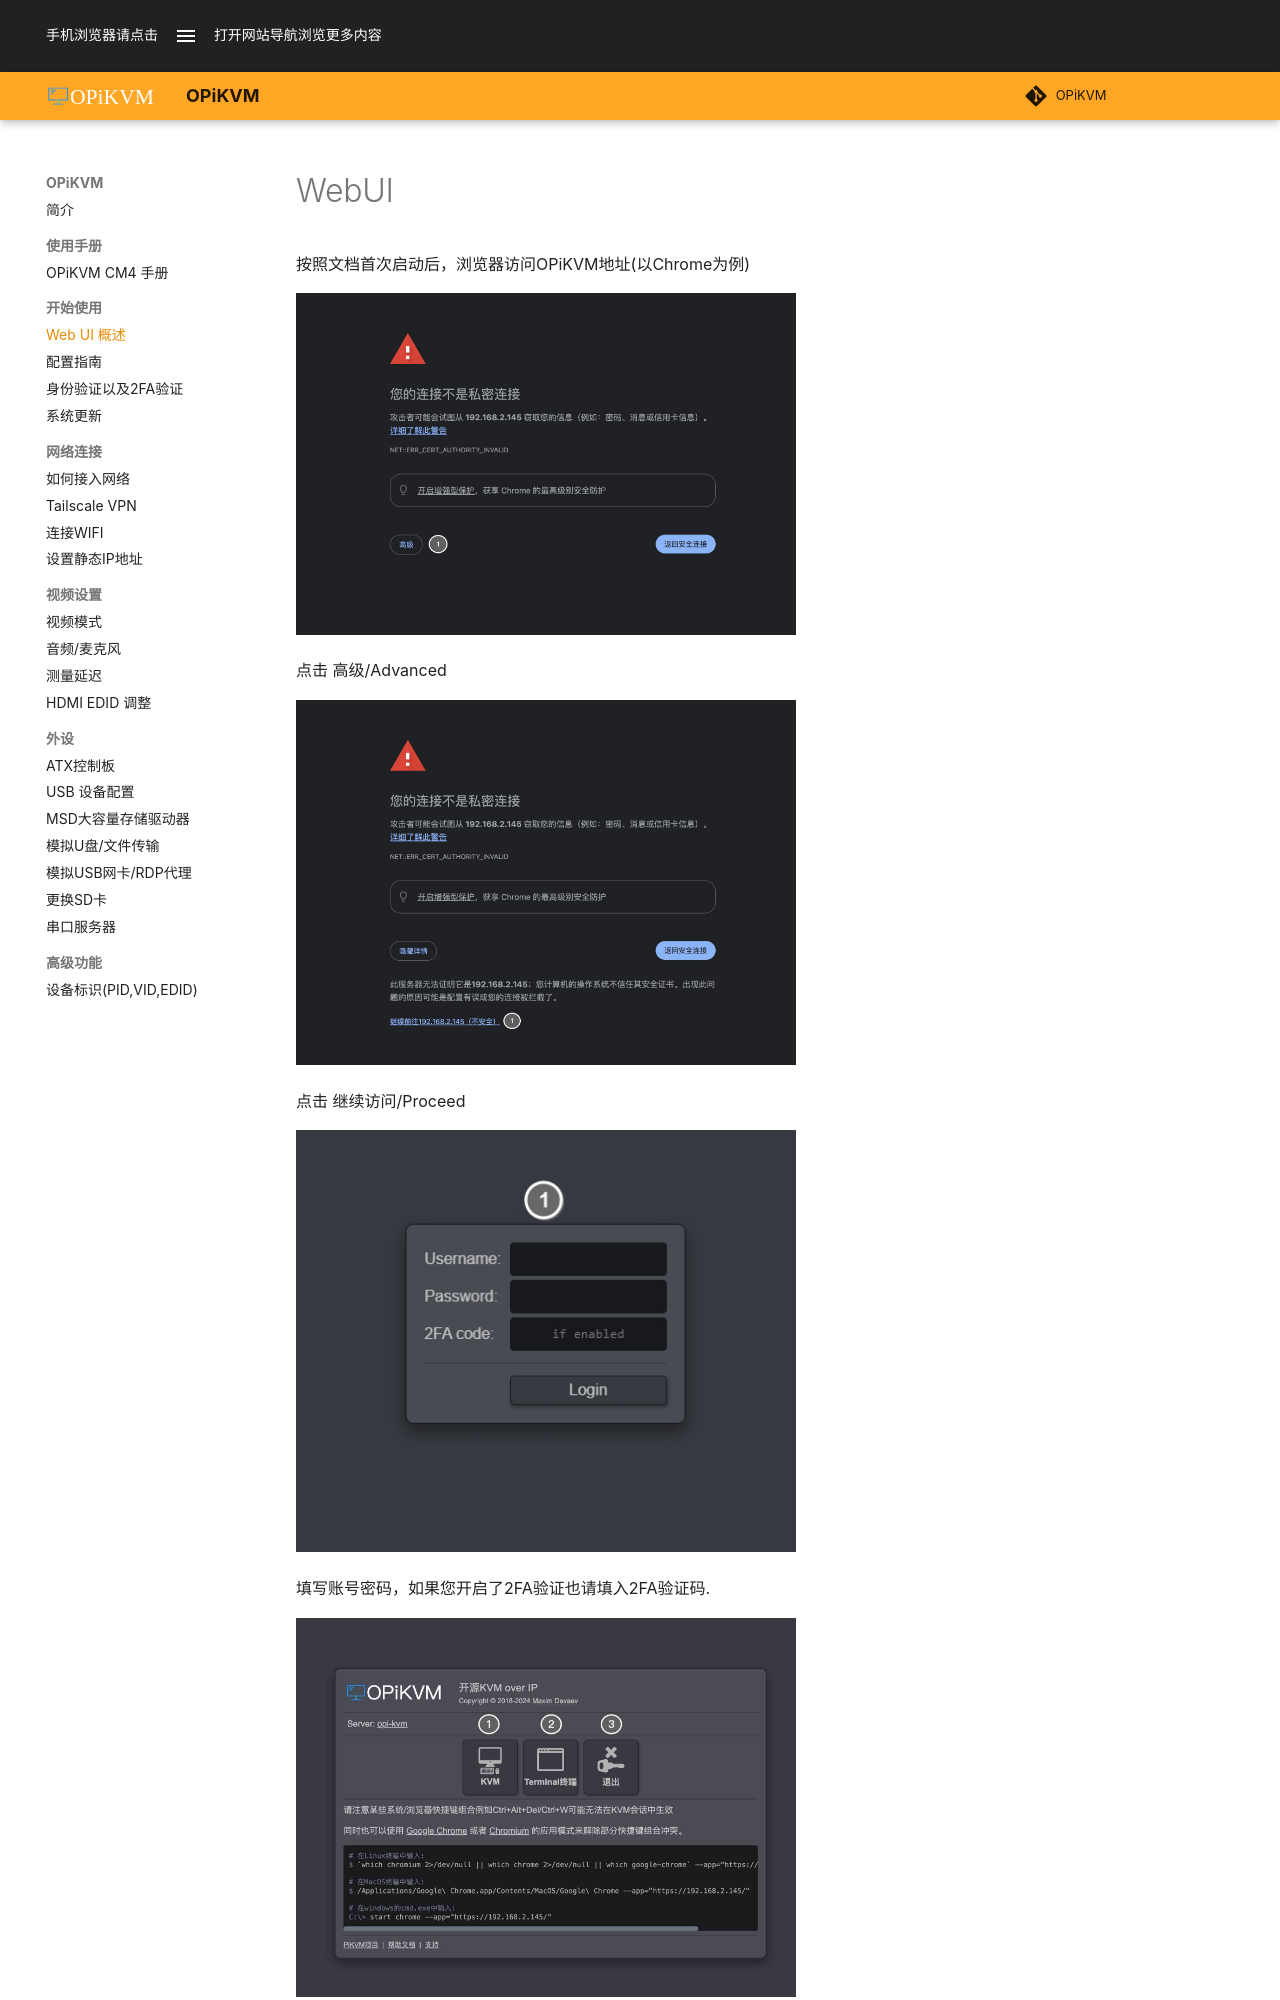

repository: OPiKVM/opikvm · page: webui/index.html · generator: mkdocs

# WebUI

按照文档首次启动后，浏览器访问OPiKVM地址(以Chrome为例)

![P1](img/webui/Page1.jpg){:width="500px" .off-glb}

点击 高级/Advanced

![P2](img/webui/Page2.jpg){:width="500px" .off-glb}

点击 继续访问/Proceed

![Login](img/webui/Login.jpg){:width="500px" .off-glb}

填写账号密码，如果您开启了2FA验证也请填入2FA验证码.

![Portal](img/webui/Portal.jpg){:width="500px" .off-glb}

??? note "展开查看说明"

    1. 访问被控系统的显示输出
    2. 打开web终端
    3. 退出登录

![Toolbar](img/webui/Toolbar.jpg){:width="500px" .off-glb}

??? note "展开查看说明"

    1. 系统设置, 更多详细信息将在下文介绍
    2. ATX控制状态, 只有正确接线才能工作
    3. MSD驱动器选项卡
    4. 宏选项卡，可以录制宏
    5. OCR功能，OCR会识别错误，请在最终确定前检查
    6. 你可以在这里找到大部分快捷方式(目前仅限windows)(不可编辑)
    7. 自定义脚本

![System](img/webui/System.jpg){:width="500px" .off-glb}

??? note "展开查看说明"
    1. 系统图标

        以太网信号 = PiKVM网络连接状态

        显示信号 = 目标主机有活动显示信号

        键盘/鼠标活动信号 = 键盘/鼠标活动信号

    2. ONLY for MJPEG mode
    3. ONLY for H.264 (WebRTC) mode

![ATX](img/webui/ATX.jpg){:width="200px" .off-glb}

1. ATX电源操作
